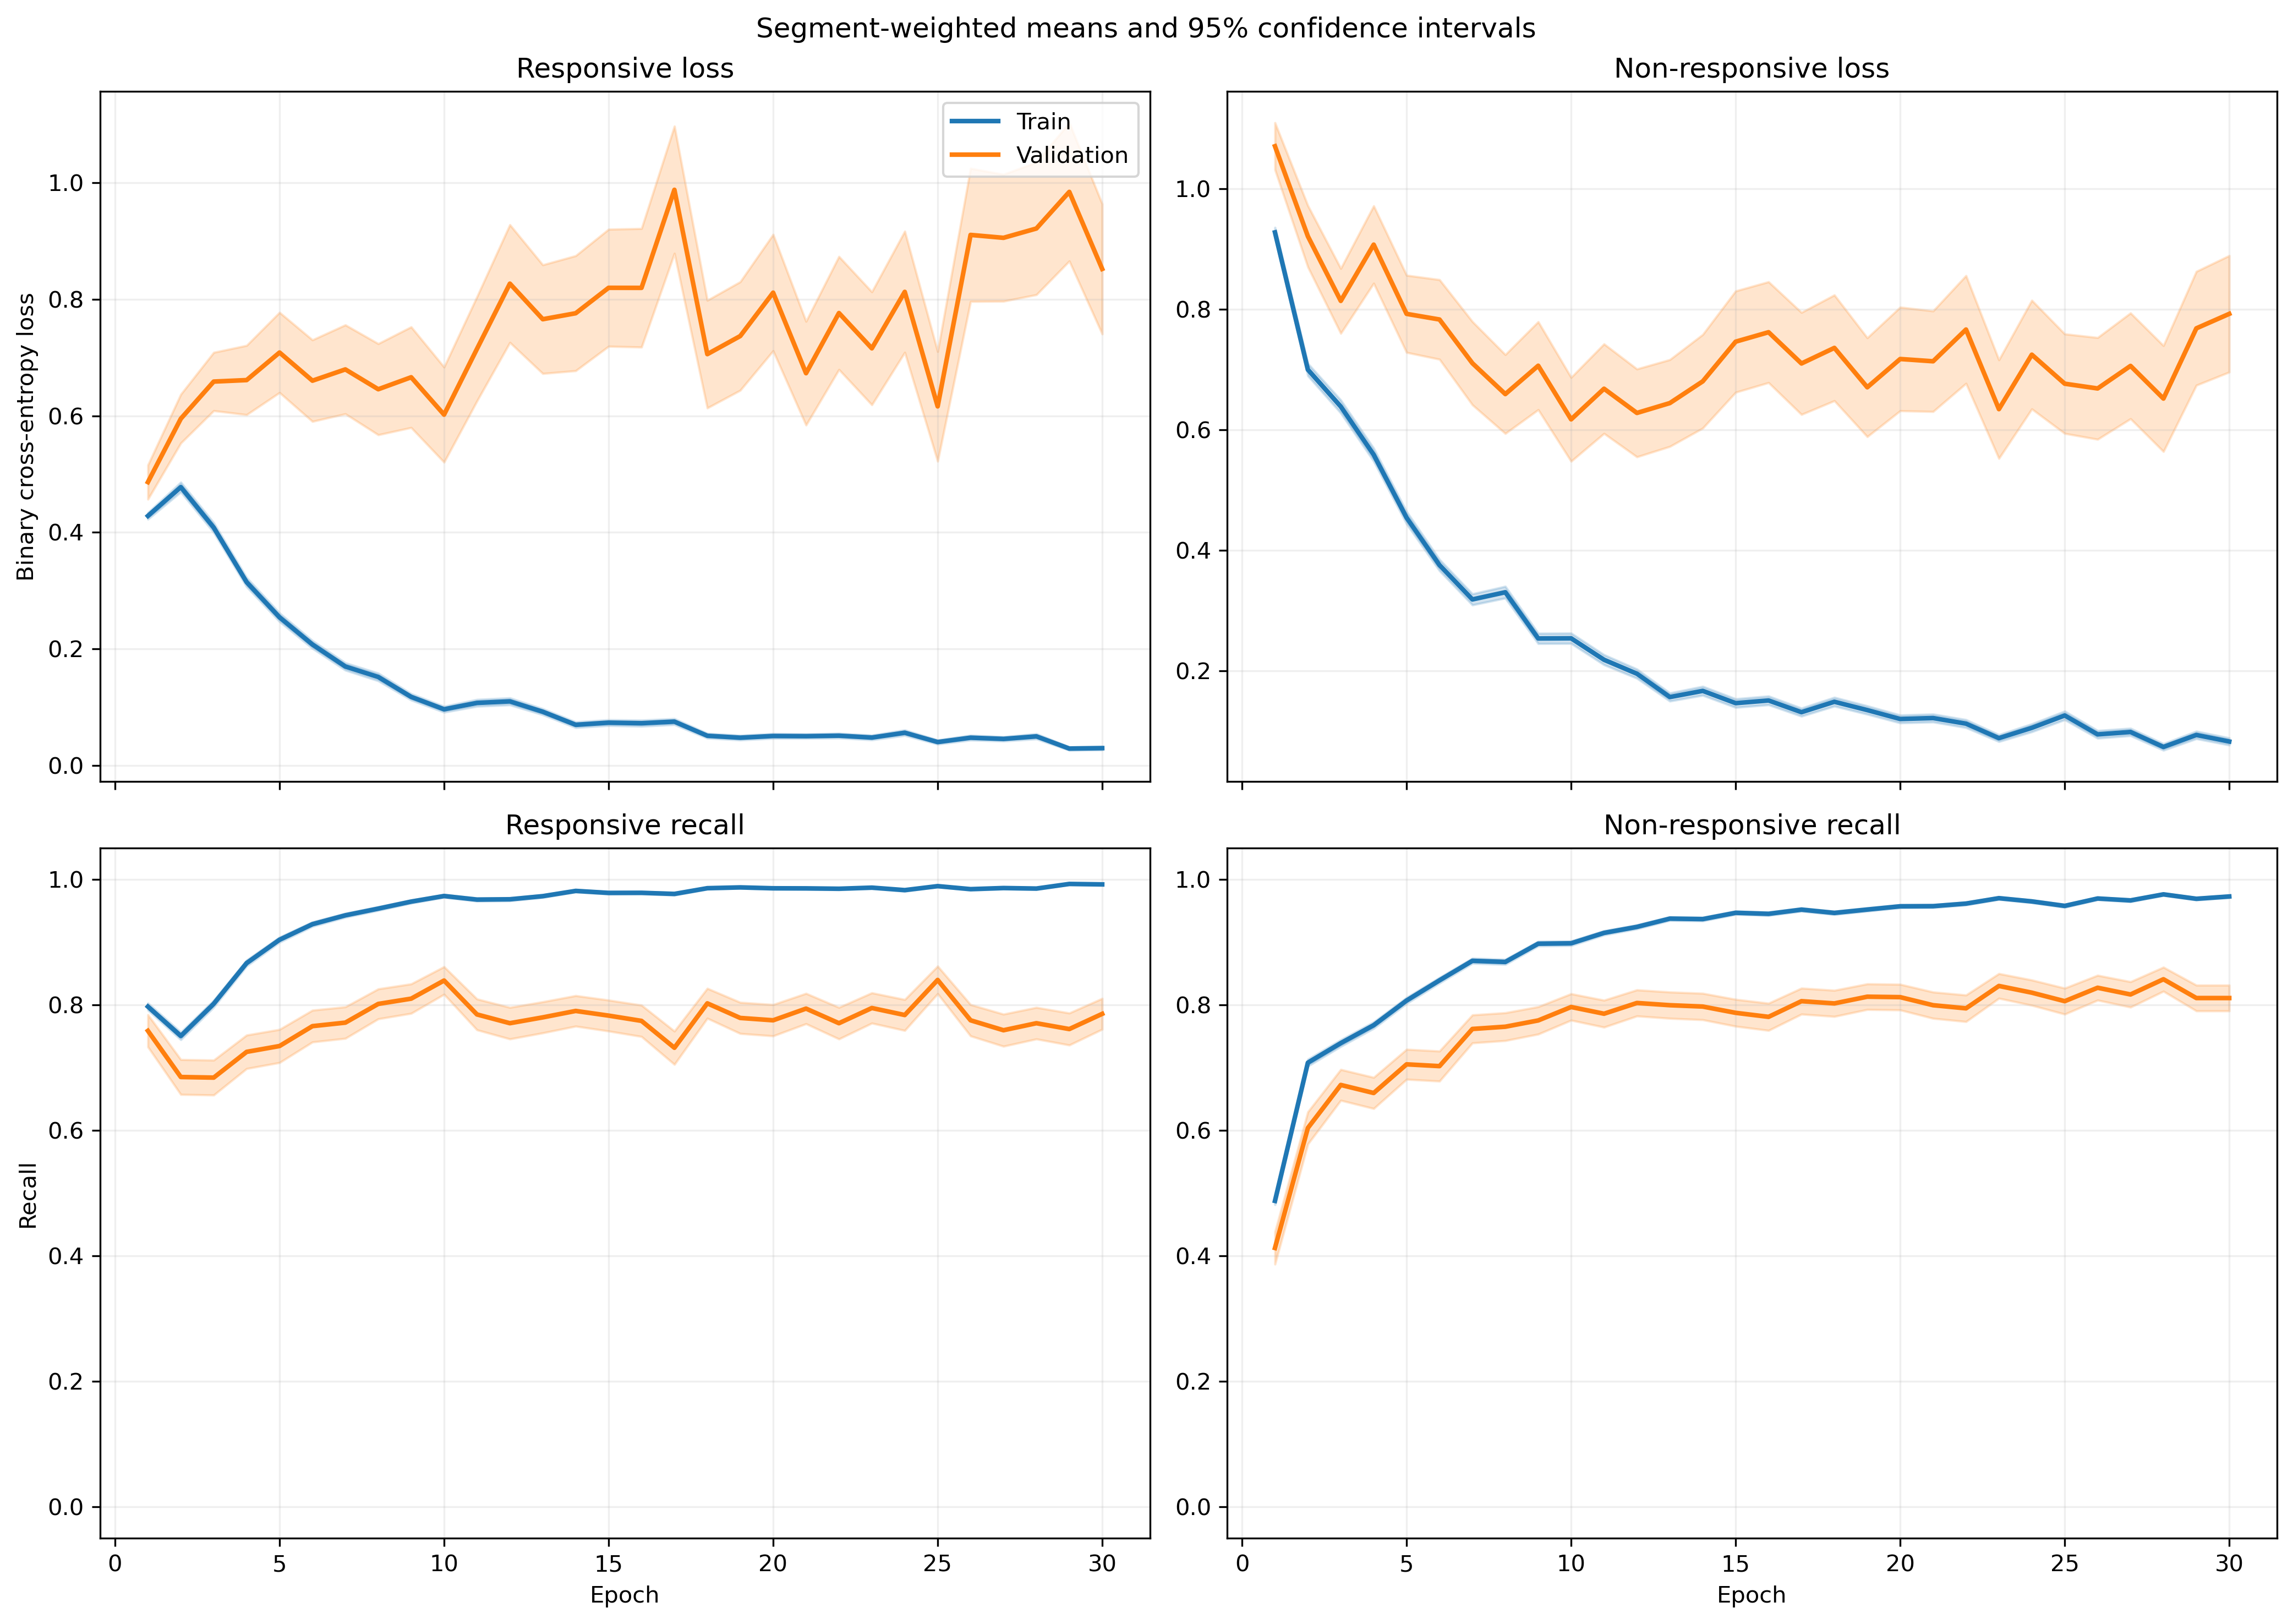

Data behind this chart, as committed beside it:
fold, epoch, split, r_loss, r_loss_count, r_loss_sum, r_loss_sum_sq, r_recall, r_recall_count, r_recall_sum, r_recall_sum_sq, nr_loss, nr_loss_count, nr_loss_sum, nr_loss_sum_sq, nr_recall, nr_recall_count, nr_recall_sum, nr_recall_sum_sq
1, 1, train, 0.4559, 1063, 484.6, 404.3, 0.7865, 1063, 836.0, 836.0, 0.8733, 1401, 1224, 1636, 0.5125, 1401, 718.0, 718.0
1, 1, validation, 0.1187, 10, 1.187, 0.18, 1.0, 10, 10.0, 10.0, , 0, 0.0, 0.0, , 0, 0.0, 0.0
1, 2, train, 0.4814, 1063, 511.8, 742.8, 0.7498, 1063, 797.0, 797.0, 0.6859, 1401, 960.9, 1853, 0.7245, 1401, 1015, 1015
1, 2, validation, 0.07824, 10, 0.7824, 0.1349, 1.0, 10, 10.0, 10.0, , 0, 0.0, 0.0, , 0, 0.0, 0.0
1, 3, train, 0.3127, 1063, 332.4, 386.7, 0.8636, 1063, 918.0, 918.0, 0.6745, 1401, 944.9, 1784, 0.7259, 1401, 1017, 1017
1, 3, validation, 0.04109, 10, 0.4109, 0.02634, 1.0, 10, 10.0, 10.0, , 0, 0.0, 0.0, , 0, 0.0, 0.0
1, 4, train, 0.2598, 1063, 276.2, 369.6, 0.8928, 1063, 949.0, 949.0, 0.5074, 1401, 710.8, 1480, 0.7894, 1401, 1106, 1106
1, 4, validation, 0.06618, 10, 0.6618, 0.1542, 1.0, 10, 10.0, 10.0, , 0, 0.0, 0.0, , 0, 0.0, 0.0
1, 5, train, 0.2352, 1063, 250, 174.7, 0.921, 1063, 979.0, 979.0, 0.5346, 1401, 748.9, 1128, 0.7359, 1401, 1031, 1031
1, 5, validation, 0.04822, 10, 0.4822, 0.04038, 1.0, 10, 10.0, 10.0, , 0, 0.0, 0.0, , 0, 0.0, 0.0
1, 6, train, 0.2531, 1063, 269, 417.8, 0.9266, 1063, 985.0, 985.0, 0.2568, 1401, 359.8, 649, 0.8779, 1401, 1230, 1230
1, 6, validation, 0.06682, 10, 0.6682, 0.1645, 1.0, 10, 10.0, 10.0, , 0, 0.0, 0.0, , 0, 0.0, 0.0
1, 7, train, 0.1202, 1063, 127.8, 118.9, 0.968, 1063, 1029, 1029, 0.3586, 1401, 502.3, 990.6, 0.8394, 1401, 1176, 1176
1, 7, validation, 0.02684, 10, 0.2684, 0.01626, 1.0, 10, 10.0, 10.0, , 0, 0.0, 0.0, , 0, 0.0, 0.0
1, 8, train, 0.1732, 1063, 184.2, 279.3, 0.9454, 1063, 1005, 1005, 0.2671, 1401, 374.2, 848.8, 0.8951, 1401, 1254, 1254
1, 8, validation, 0.01263, 10, 0.1263, 0.0035, 1.0, 10, 10.0, 10.0, , 0, 0.0, 0.0, , 0, 0.0, 0.0
1, 9, train, 0.08064, 1063, 85.72, 99.61, 0.9774, 1063, 1039, 1039, 0.2578, 1401, 361.1, 809.8, 0.8915, 1401, 1249, 1249
1, 9, validation, 0.01744, 10, 0.1744, 0.007468, 1.0, 10, 10.0, 10.0, , 0, 0.0, 0.0, , 0, 0.0, 0.0
1, 10, train, 0.07545, 1063, 80.2, 130.4, 0.9765, 1063, 1038, 1038, 0.2698, 1401, 378, 1032, 0.8994, 1401, 1260, 1260
1, 10, validation, 0.005465, 10, 0.05465, 0.0007589, 1.0, 10, 10.0, 10.0, , 0, 0.0, 0.0, , 0, 0.0, 0.0
1, 11, train, 0.08855, 1063, 94.13, 229.8, 0.9755, 1063, 1037, 1037, 0.2694, 1401, 377.5, 1108, 0.9101, 1401, 1275, 1275
1, 11, validation, 0.004432, 10, 0.04432, 0.0006819, 1.0, 10, 10.0, 10.0, , 0, 0.0, 0.0, , 0, 0.0, 0.0
1, 12, train, 0.08038, 1063, 85.45, 97.43, 0.9793, 1063, 1041, 1041, 0.1357, 1401, 190.1, 417.7, 0.945, 1401, 1324, 1324
1, 12, validation, 0.01193, 10, 0.1193, 0.003338, 1.0, 10, 10.0, 10.0, , 0, 0.0, 0.0, , 0, 0.0, 0.0
1, 13, train, 0.09908, 1063, 105.3, 216.4, 0.9699, 1063, 1031, 1031, 0.1353, 1401, 189.6, 478.2, 0.945, 1401, 1324, 1324
1, 13, validation, 0.007071, 10, 0.07071, 0.001092, 1.0, 10, 10.0, 10.0, , 0, 0.0, 0.0, , 0, 0.0, 0.0
1, 14, train, 0.0594, 1063, 63.14, 96.42, 0.9812, 1063, 1043, 1043, 0.2231, 1401, 312.6, 947.7, 0.9258, 1401, 1297, 1297
1, 14, validation, 0.007948, 10, 0.07948, 0.002089, 1.0, 10, 10.0, 10.0, , 0, 0.0, 0.0, , 0, 0.0, 0.0
1, 15, train, 0.04127, 1063, 43.87, 49.28, 0.9897, 1063, 1052, 1052, 0.1475, 1401, 206.7, 534.6, 0.9436, 1401, 1322, 1322
1, 15, validation, 0.007375, 10, 0.07375, 0.00139, 1.0, 10, 10.0, 10.0, , 0, 0.0, 0.0, , 0, 0.0, 0.0
1, 16, train, 0.2625, 1063, 279, 959.8, 0.9191, 1063, 977.0, 977.0, 0.12, 1401, 168.1, 458.1, 0.9557, 1401, 1339, 1339
1, 16, validation, 0.04048, 10, 0.4048, 0.1239, 1.0, 10, 10.0, 10.0, , 0, 0.0, 0.0, , 0, 0.0, 0.0
1, 17, train, 0.1191, 1063, 126.6, 267.5, 0.9605, 1063, 1021, 1021, 0.1604, 1401, 224.7, 572.4, 0.9365, 1401, 1312, 1312
1, 17, validation, 0.0515, 10, 0.515, 0.1166, 1.0, 10, 10.0, 10.0, , 0, 0.0, 0.0, , 0, 0.0, 0.0
1, 18, train, 0.02675, 1063, 28.44, 33.13, 0.9934, 1063, 1056, 1056, 0.2092, 1401, 293, 815.2, 0.9286, 1401, 1301, 1301
1, 18, validation, 0.004744, 10, 0.04744, 0.0004696, 1.0, 10, 10.0, 10.0, , 0, 0.0, 0.0, , 0, 0.0, 0.0
1, 19, train, 0.05103, 1063, 54.25, 100.1, 0.9831, 1063, 1045, 1045, 0.1288, 1401, 180.4, 543.1, 0.955, 1401, 1338, 1338
1, 19, validation, 0.003851, 10, 0.03851, 0.0005009, 1.0, 10, 10.0, 10.0, , 0, 0.0, 0.0, , 0, 0.0, 0.0
1, 20, train, 0.03838, 1063, 40.8, 43.05, 0.9897, 1063, 1052, 1052, 0.1098, 1401, 153.9, 398.6, 0.9593, 1401, 1344, 1344
1, 20, validation, 0.01597, 10, 0.1597, 0.006366, 1.0, 10, 10.0, 10.0, , 0, 0.0, 0.0, , 0, 0.0, 0.0
1, 21, train, 0.07563, 1063, 80.4, 122.3, 0.9746, 1063, 1036, 1036, 0.08733, 1401, 122.4, 351, 0.97, 1401, 1359, 1359
1, 21, validation, 0.01449, 10, 0.1449, 0.006223, 1.0, 10, 10.0, 10.0, , 0, 0.0, 0.0, , 0, 0.0, 0.0
1, 22, train, 0.06463, 1063, 68.7, 135.2, 0.9793, 1063, 1041, 1041, 0.2735, 1401, 383.2, 1290, 0.9101, 1401, 1275, 1275
1, 22, validation, 0.009338, 10, 0.09338, 0.003492, 1.0, 10, 10.0, 10.0, , 0, 0.0, 0.0, , 0, 0.0, 0.0
1, 23, train, 0.06371, 1063, 67.72, 123.2, 0.9755, 1063, 1037, 1037, 0.09171, 1401, 128.5, 406.3, 0.9714, 1401, 1361, 1361
1, 23, validation, 0.004427, 10, 0.04427, 0.0006029, 1.0, 10, 10.0, 10.0, , 0, 0.0, 0.0, , 0, 0.0, 0.0
1, 24, train, 0.1707, 1063, 181.5, 475.1, 0.937, 1063, 996.0, 996.0, 0.07061, 1401, 98.93, 278.9, 0.9757, 1401, 1367, 1367
1, 24, validation, 0.009537, 10, 0.09537, 0.003146, 1.0, 10, 10.0, 10.0, , 0, 0.0, 0.0, , 0, 0.0, 0.0
1, 25, train, 0.07206, 1063, 76.6, 58.73, 0.9737, 1063, 1035, 1035, 0.1168, 1401, 163.6, 278.1, 0.9557, 1401, 1339, 1339
1, 25, validation, 0.0156, 10, 0.156, 0.007382, 1.0, 10, 10.0, 10.0, , 0, 0.0, 0.0, , 0, 0.0, 0.0
1, 26, train, 0.114, 1063, 121.2, 253.9, 0.9605, 1063, 1021, 1021, 0.1748, 1401, 244.8, 636.8, 0.9393, 1401, 1316, 1316
1, 26, validation, 0.05418, 10, 0.5418, 0.117, 1.0, 10, 10.0, 10.0, , 0, 0.0, 0.0, , 0, 0.0, 0.0
1, 27, train, 0.03776, 1063, 40.14, 34.36, 0.9868, 1063, 1049, 1049, 0.08711, 1401, 122, 321.5, 0.9672, 1401, 1355, 1355
1, 27, validation, 0.005996, 10, 0.05996, 0.0007573, 1.0, 10, 10.0, 10.0, , 0, 0.0, 0.0, , 0, 0.0, 0.0
1, 28, train, 0.02032, 1063, 21.6, 11.86, 0.9944, 1063, 1057, 1057, 0.07268, 1401, 101.8, 270.1, 0.9757, 1401, 1367, 1367
1, 28, validation, 0.005122, 10, 0.05122, 0.0005723, 1.0, 10, 10.0, 10.0, , 0, 0.0, 0.0, , 0, 0.0, 0.0
1, 29, train, 0.01651, 1063, 17.55, 9.316, 0.9962, 1063, 1059, 1059, 0.06765, 1401, 94.78, 245.6, 0.9736, 1401, 1364, 1364
1, 29, validation, 0.00745, 10, 0.0745, 0.001512, 1.0, 10, 10.0, 10.0, , 0, 0.0, 0.0, , 0, 0.0, 0.0
1, 30, train, 0.02635, 1063, 28.01, 15.56, 0.9934, 1063, 1056, 1056, 0.0464, 1401, 65, 183.6, 0.9864, 1401, 1382, 1382
1, 30, validation, 0.01921, 10, 0.1921, 0.01294, 1.0, 10, 10.0, 10.0, , 0, 0.0, 0.0, , 0, 0.0, 0.0
... 1,140 more rows
